Labelled photos from "data", an image-classification folder in AllenDuong/gestures. The possible labels are: peace sign gesture, rock on gesture, shaka gesture, thumbs up gesture.

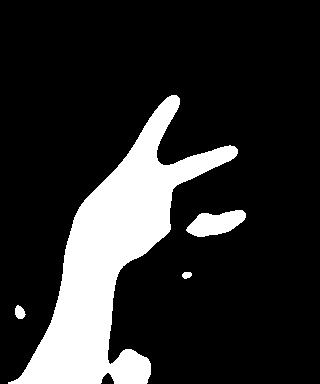
Label: peace sign gesture

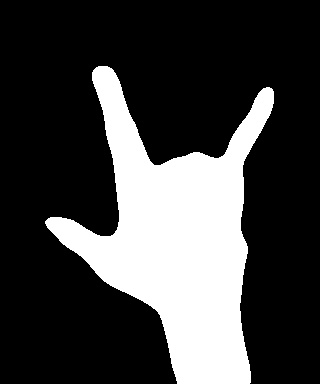
Label: rock on gesture

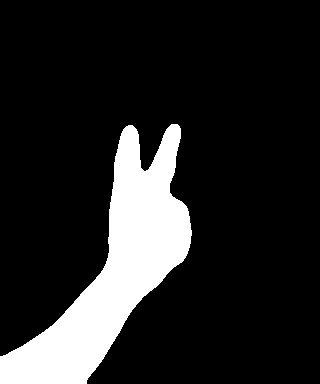
Label: peace sign gesture

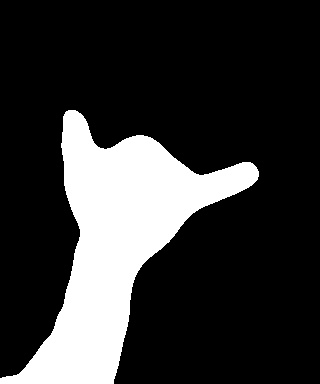
Label: shaka gesture

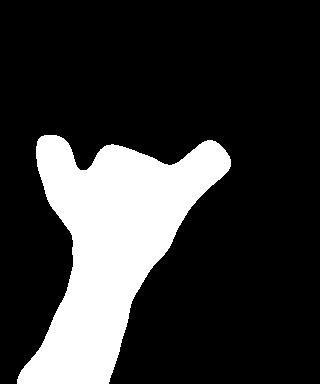
Label: shaka gesture

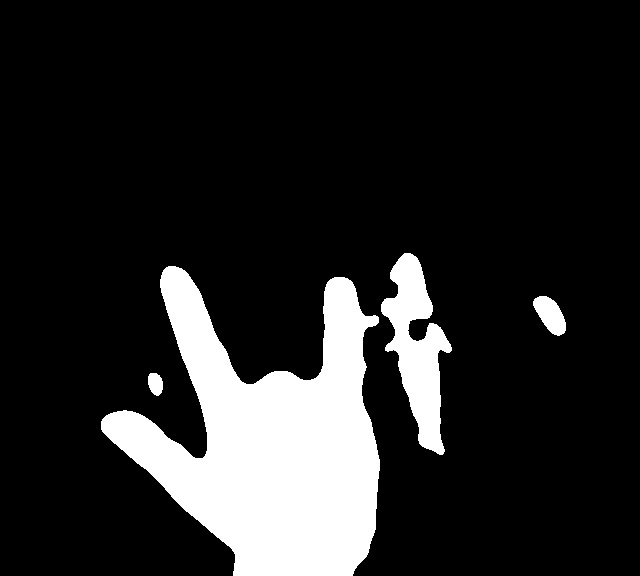
Label: rock on gesture
